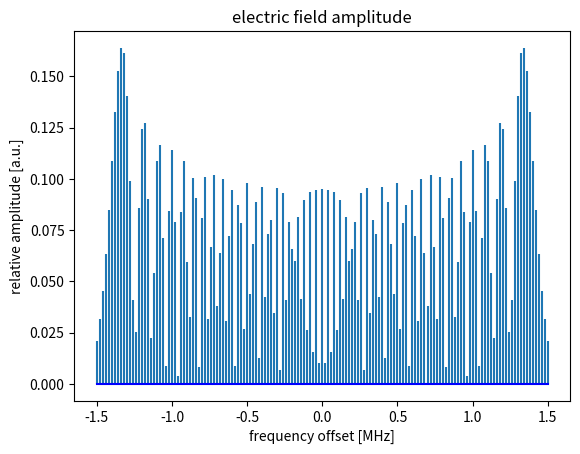
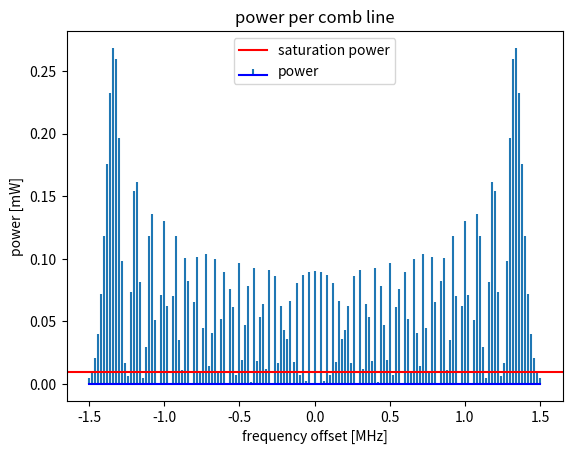
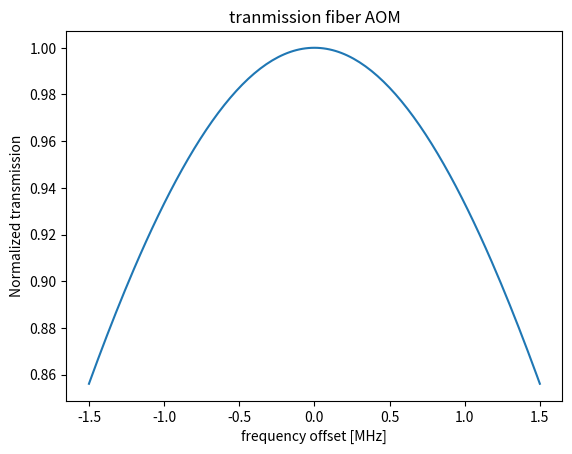
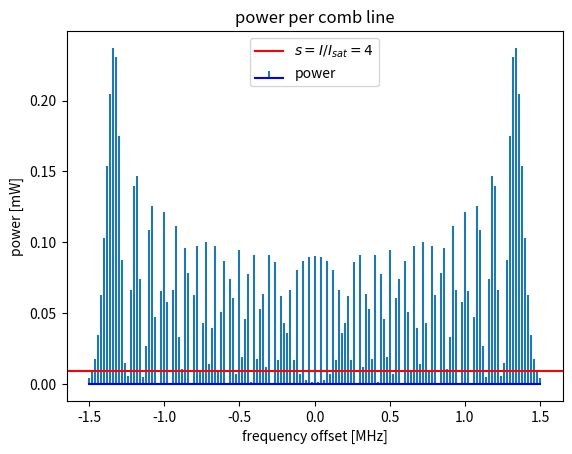

Here is the Python script that generated these plots, in order:
# -*- coding: utf-8 -*-
"""
Created on Wed Aug 31 10:16:43 2022

@author: Marijn Venderbosch

script plots spectrum of frequency modulated laser, generating a broadband comb
It does this by computing Bessel functions of the first kind
"""

# %% imports

import numpy as np
import matplotlib.pyplot as plt
from scipy.special import jv

# %% variables

modulation_frequency = 20e3  # two pi * Hz
laser_power_689 = 10  # mW

modulation_index = 70
extra_indices = 5  # extend plotting windows beyond just modulation index

saturation_intensity = 0.0295  # W/m^2
beam_waist = 5e-3  # m

s_parameter = 4  # s = I/I_sat

# %% computation bessel functions

# initialize empty matrix that serves to store bessel function as function of comb line
comb_line_matrix = np.linspace(- modulation_index - extra_indices,
                               modulation_index + extra_indices,
                               2 * modulation_index + 2 * extra_indices + 1)


def bessel_function_firstkind(order, index):
    return jv(order, index)


amplitude_array = bessel_function_firstkind(comb_line_matrix, modulation_index)
relative_power_array = amplitude_array ** 2
power_array = laser_power_689 * relative_power_array

saturation_power_mw = saturation_intensity * np.pi * beam_waist ** 2 * 1e3


def statistics(array):
    mean = np.mean(array)
    stddev = np.std(array)
    return mean, stddev


mean_power, spread_power = statistics(power_array)
print(spread_power * 10e3)

# %% plotting

#  plot as a function of comb line
#  fig1, ax1 = plt.subplots()
#  ax1.stem(comb_line_matrix, abs(amplitude_array),
#           markerfmt=" ",
#           basefmt="b")
#  ax1.set_xlabel('comb line')
#  ax1.set_ylabel('amplitude [a.u.]')

#  plot as a function of frequency
frequency_axis = comb_line_matrix * modulation_frequency / 1e6  # convert Hz to MHz

fig2, ax2 = plt.subplots()
ax2.stem(frequency_axis, np.abs(amplitude_array),
         markerfmt=" ",
         basefmt="b")
ax2.set_xlabel('frequency offset [MHz]')
ax2.set_ylabel('relative amplitude [a.u.]')
ax2.set_title('electric field amplitude')

fig3, ax3 = plt.subplots()
ax3.stem(frequency_axis, power_array,
         markerfmt=" ",
         basefmt="b",
         label='power')
ax3.set_xlabel('frequency offset [MHz]')
ax3.set_ylabel('power [mW]')
ax3.set_title('power per comb line')
ax3.axhline(y=s_parameter * saturation_power_mw,
            color='r',
            linestyle='-',
            label='saturation power')
ax3.legend()

# %% include tranmission AOM

# Up until now we assumed 100% transmission of the fiber AOM
# Already for 2 MHz deviation there is some loss
# Model this loss as a parabola which could describe picture in G&H catalogue


def parabola(x, offset, x_0, a):
    return offset + a * (x - x_0) ** 2


insertion_loss_db = parabola(frequency_axis, 0, 0, 0.03)
transmission_linear = 10 ** -insertion_loss_db

fig4, ax4 = plt.subplots()
ax4.plot(frequency_axis, transmission_linear)
ax4.set_xlabel('frequency offset [MHz]')
ax4.set_ylabel('Normalized transmission')
ax4.set_title('tranmission fiber AOM')

fig5, ax5 = plt.subplots()
ax5.stem(frequency_axis, transmission_linear * power_array,
         markerfmt=" ",
         basefmt="b",
         label='power')
ax5.set_xlabel('frequency offset [MHz]')
ax5.set_ylabel('power [mW]')
ax5.set_title('power per comb line')
ax5.axhline(y=s_parameter * saturation_power_mw,
            color='r',
            linestyle='-',
            label=r'$s=I/I_{sat}=4$')
ax5.legend()

plt.show()
